Image classification data set "gemstone" (minh-me/train-model on GitHub). Class labels (87): alexandrite, almandine, amazonite, amber, amethyst, ametrine, andalusite, andradite, aquamarine, green aventurine, yellow aventurine, benitoite, golden beryl, bixbite, bloodstone, blue lace agate, carnelian, cats eye, chalcedony, blue chalcedony, chrome diopside, chrysoberyl, chrysocolla, chrysoprase, citrine, coral, danburite, diamond, diaspore, dumortierite, emerald, fluorite, red garnet, goshenite, grossular, hessonite, hiddenite, iolite, jade, jasper, kunzite, kyanite, labradorite, lapis lazuli, larimar, malachite, moonstone, morganite, black onyx, green onyx, red onyx, opal, pearl, peridot, prehnite, pyrite, pyrope, beer quartz, lemon quartz, rose quartz, rutilated quartz, smoky quartz, rhodochrosite, rhodolite, rhodonite, ruby, blue sapphire, pink sapphire, purple sapphire, yellow sapphire, scapolite, serpentine, sodalite, spessartite, sphene, spinel, spodumene, sunstone, tanzanite, tigers eye, topaz, tourmaline, tsavorite, turquoise, variscite, zircon, zoisite.

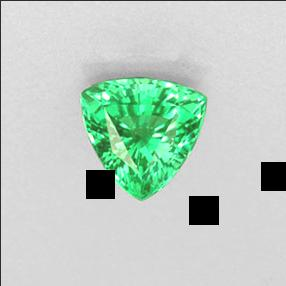
Label: tsavorite

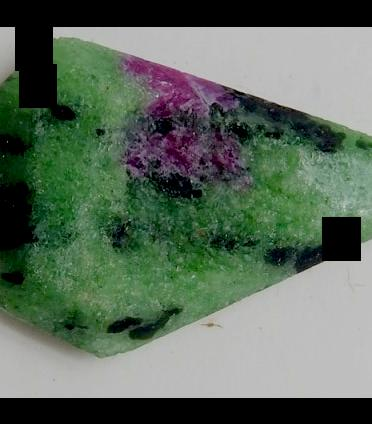
Label: zoisite

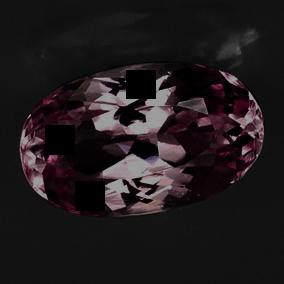
Label: kunzite

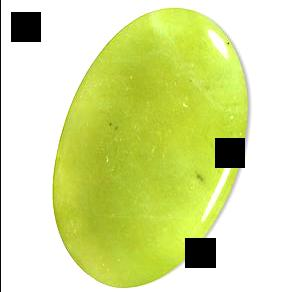
Label: jade

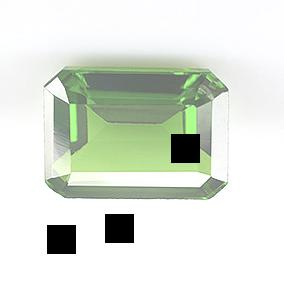
Label: chrome diopside

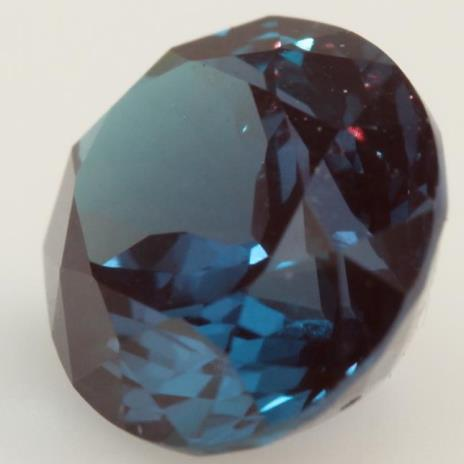
Label: alexandrite
